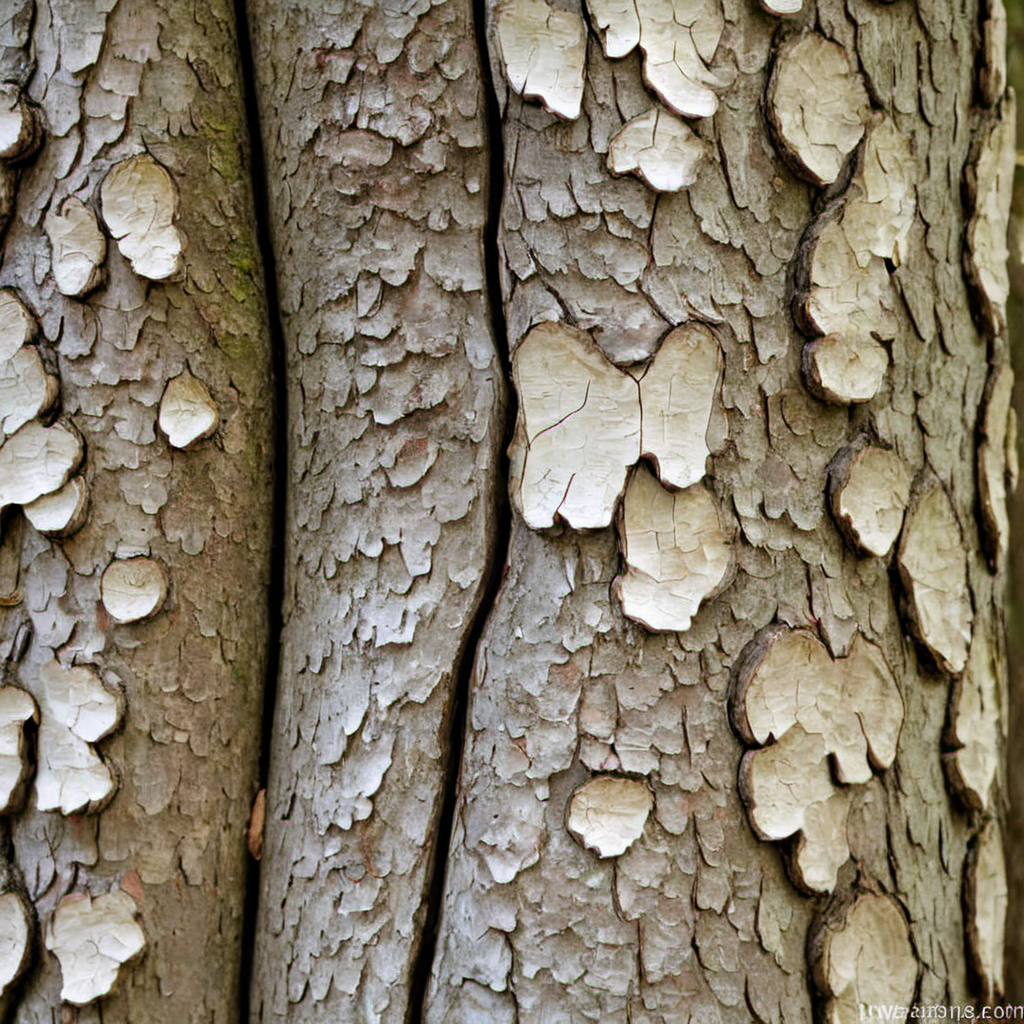
Generation parameters embedded in this image by AUTOMATIC1111 Stable Diffusion web UI or a fork of it (Forge, ...) (PNG 'parameters' text chunk):
oak tree bark, photo, texture
Steps: 20, Sampler: DPM++ 2M SDE, Schedule type: Karras, CFG scale: 5, Seed: 911054843, Size: 1024x1024, Model hash: 9a057fe5f3, Model: suzannesXLMix_v80, Version: f2.0.1v1.10.1-previous-659-gc055f2d4, Module 1: t5_xxl_ablit_v2